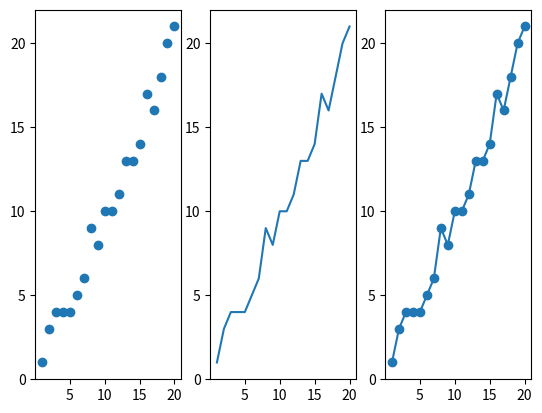

The script that saved this image:
'''
Created on Jun 30, 2021

[redacted]
'''
#pip3 install matplotlib
import matplotlib.pyplot as plt
from random import randint

linear = list(range(1,21))
wiggly = list(num + randint(-1,1) for num in linear)

fig, plots = plt.subplots(nrows=1,ncols=3)

ticks = list(range(0,21,5))
for plot in plots:
    plot.set_xticks(ticks)
    plot.set_yticks(ticks)
    
plots[0].scatter(linear, wiggly)
plots[1].plot(linear, wiggly)
plots[2].plot(linear, wiggly, "o-")
plt.show()